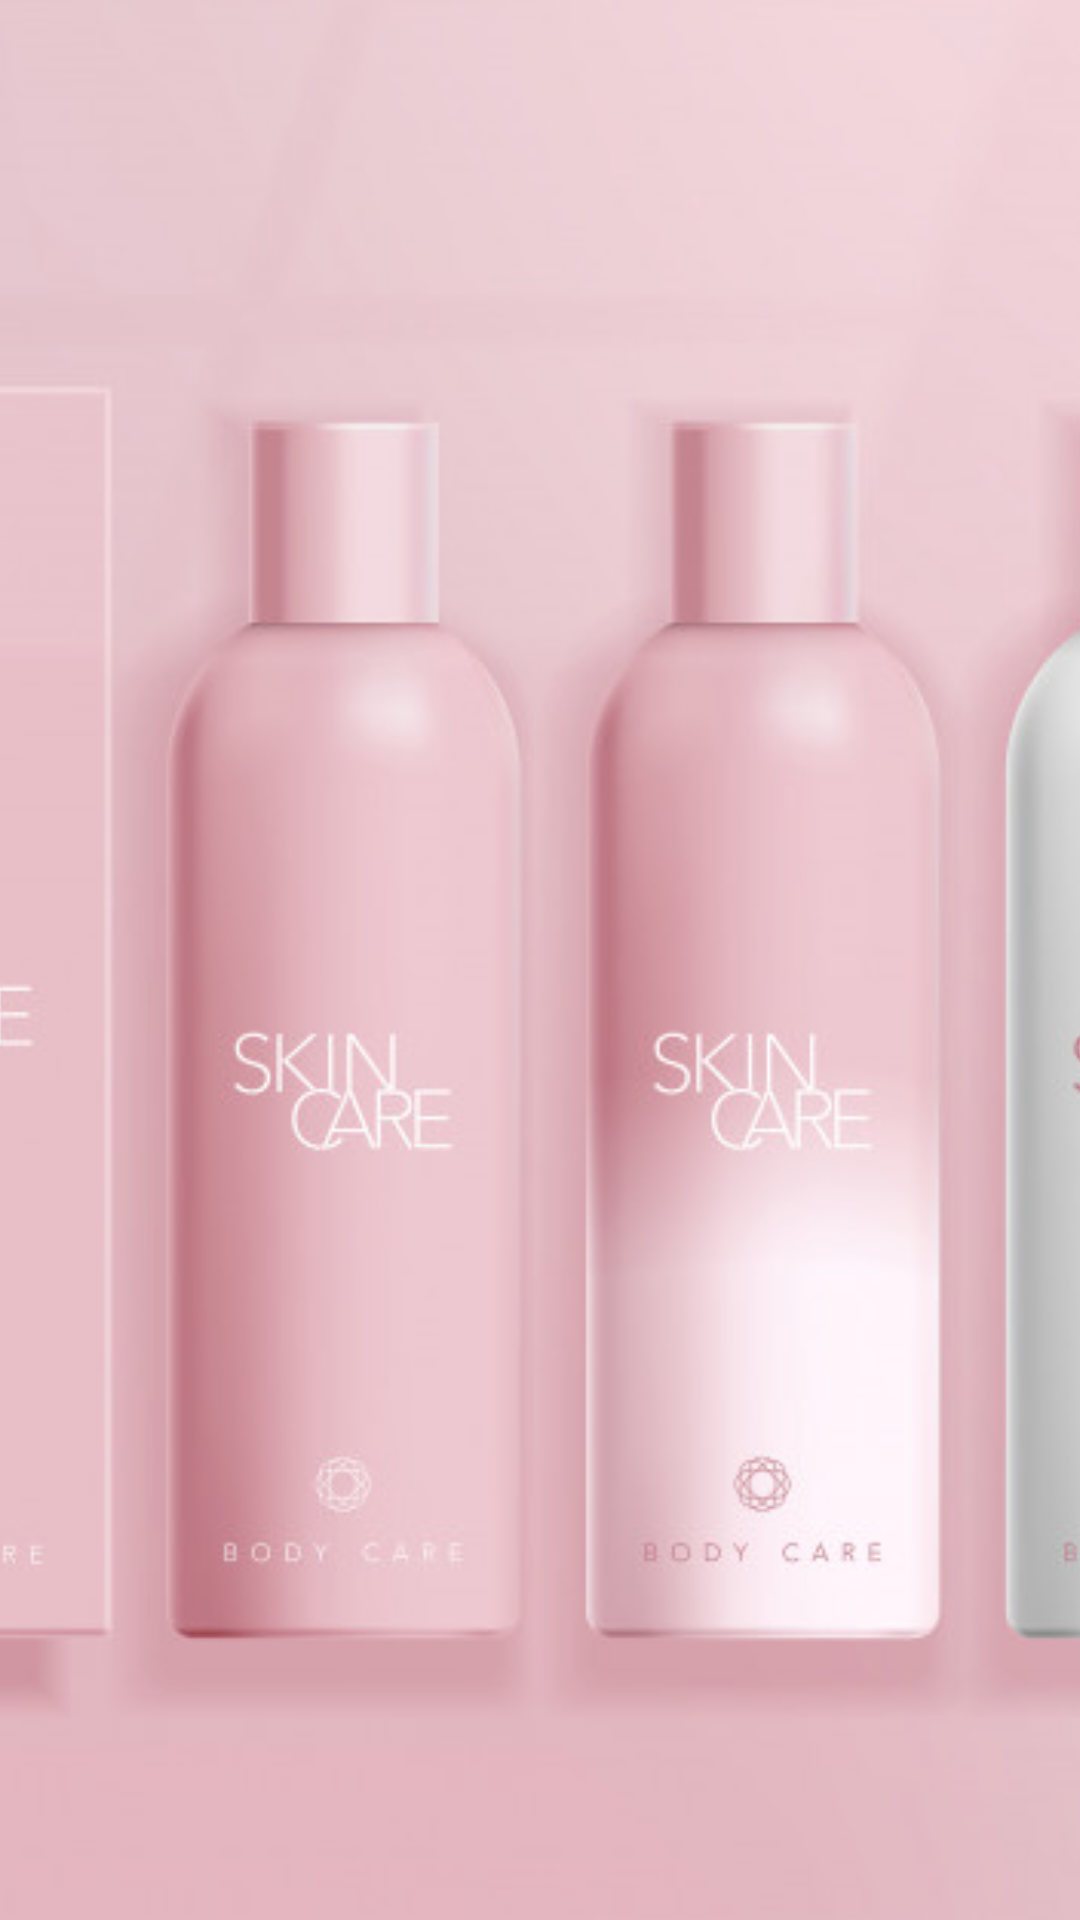

Here is an Android app screen rendered from its layout file. Give the layout XML and the strings, colors and styles it references.
<!-- AndroidManifest.xml: application theme Theme.MUSIC_APP -->
<!-- res/layout/activity_splash_screen.xml -->
<?xml version="1.0" encoding="utf-8"?>
<LinearLayout
    xmlns:android="http://schemas.android.com/apk/res/android"
    xmlns:tools="http://schemas.android.com/tools"
    android:layout_width="match_parent"
    android:layout_height="match_parent"
    android:orientation="vertical"
    tools:context=".Activity.SplashScreenActivity">

    <ImageView
        android:id="@+id/splash_screen"
        android:layout_width="wrap_content"
        android:layout_height="match_parent"
        android:scaleType="centerCrop"
        android:src="@drawable/skincare" />
</LinearLayout>
<!-- resources referenced by this layout -->
<resources>
  <!-- drawable skincare: jpg bitmap (drawable-v24, 39478 bytes) -->
  <style name="Theme.MUSIC_APP" parent="Theme.MaterialComponents.DayNight.DarkActionBar">
          
          <item name="colorPrimary">@color/purple_500</item>
          <item name="colorPrimaryVariant">@color/purple_700</item>
          <item name="colorOnPrimary">@color/white</item>
          
          <item name="colorSecondary">@color/teal_200</item>
          <item name="colorSecondaryVariant">@color/teal_700</item>
          <item name="colorOnSecondary">@color/black</item>
          
          <item name="android:statusBarColor" tools:targetApi="l">?attr/colorPrimaryVariant</item>
          
      </style>
  <!-- not gathered from this repository: default colours our renderer supplied (Android Studio template values) -->
  <color name="purple_500">#FF6200EE</color>
  <color name="purple_700">#FF3700B3</color>
  <color name="teal_200">#FF03DAC5</color>
  <color name="teal_700">#FF018786</color>
  <color name="black">#FF000000</color>
  <color name="white">#FFFFFFFF</color>
</resources>
